Run: headless pygame with SDL's dummy video driver; simulated clock (each Clock.tick advances the game by its frame time, no real sleeping); random seed 0; keys injected as events and as key.get_pressed() state; no mouse input.
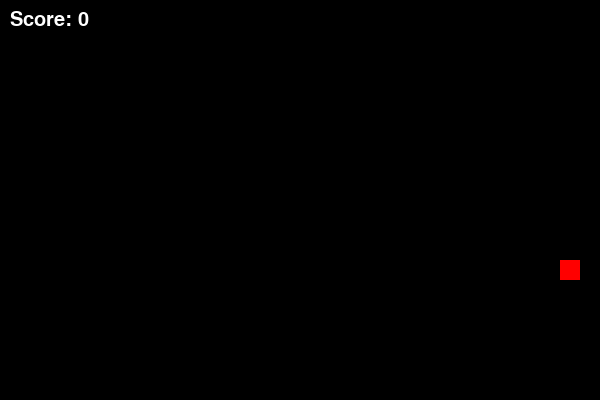
Frame 1 of 1 · flips 1–60 · no input (game ended)

The pygame program that drew these frames:

import pygame
import sys
import random

# Initialize Pygame
pygame.init()

# Colors
BLACK = (0, 0, 0)
WHITE = (255, 255, 255)
GREEN = (0, 255, 0)
RED = (255, 0, 0)

# Screen dimensions
SCREEN_WIDTH = 600
SCREEN_HEIGHT = 400

# Snake block size and speed
BLOCK_SIZE = 20
SPEED = 10

# Initialize the screen
screen = pygame.display.set_mode((SCREEN_WIDTH, SCREEN_HEIGHT))
pygame.display.set_caption('Snake Game')

# Clock to control the speed of the game
clock = pygame.time.Clock()

# Font for displaying score
font = pygame.font.SysFont(None, 30)

def draw_snake(snake_list):
    for block in snake_list:
        pygame.draw.rect(screen, GREEN, [block[0], block[1], BLOCK_SIZE, BLOCK_SIZE])

def display_score(score):
    text = font.render("Score: " + str(score), True, WHITE)
    screen.blit(text, [10, 10])

def game_loop():
    # Initial position of the snake
    snake_list = []
    snake_length = 1
    snake_head = [SCREEN_WIDTH / 2, SCREEN_HEIGHT / 2]
    snake_list.append(snake_head)

    # Initial position of the food
    food_pos = [random.randrange(1, (SCREEN_WIDTH // BLOCK_SIZE)) * BLOCK_SIZE,
                random.randrange(1, (SCREEN_HEIGHT // BLOCK_SIZE)) * BLOCK_SIZE]

    # Initial direction of the snake
    direction = 'RIGHT'

    # Initial score
    score = 0

    game_over = False

    while not game_over:
        for event in pygame.event.get():
            if event.type == pygame.QUIT:
                pygame.quit()
                sys.exit()

            elif event.type == pygame.KEYDOWN:
                if event.key == pygame.K_UP and direction != 'DOWN':
                    direction = 'UP'
                elif event.key == pygame.K_DOWN and direction != 'UP':
                    direction = 'DOWN'
                elif event.key == pygame.K_LEFT and direction != 'RIGHT':
                    direction = 'LEFT'
                elif event.key == pygame.K_RIGHT and direction != 'LEFT':
                    direction = 'RIGHT'

        # Move the snake
        if direction == 'UP':
            snake_head[1] -= BLOCK_SIZE
        elif direction == 'DOWN':
            snake_head[1] += BLOCK_SIZE
        elif direction == 'LEFT':
            snake_head[0] -= BLOCK_SIZE
        elif direction == 'RIGHT':
            snake_head[0] += BLOCK_SIZE

        # Check for collisions with boundaries
        if snake_head[0] >= SCREEN_WIDTH or snake_head[0] < 0 or snake_head[1] >= SCREEN_HEIGHT or snake_head[1] < 0:
            game_over = True

        # Check for collisions with itself
        if snake_head in snake_list[:-1]:
            game_over = True

        # If the snake eats the food
        if snake_head == food_pos:
            score += 1
            snake_length += 1
            food_pos = [random.randrange(1, (SCREEN_WIDTH // BLOCK_SIZE)) * BLOCK_SIZE,
                        random.randrange(1, (SCREEN_HEIGHT // BLOCK_SIZE)) * BLOCK_SIZE]

        # Update snake's length
        snake_list.append(list(snake_head))
        if len(snake_list) > snake_length:
            del snake_list[0]

        # Refresh the screen
        screen.fill(BLACK)
        pygame.draw.rect(screen, RED, [food_pos[0], food_pos[1], BLOCK_SIZE, BLOCK_SIZE])
        draw_snake(snake_list)
        display_score(score)
        pygame.display.update()

        # Control game speed
        clock.tick(SPEED)
        
    print("Game over!")
    pygame.quit()
    sys.exit()

# Start the game loop
game_loop()
